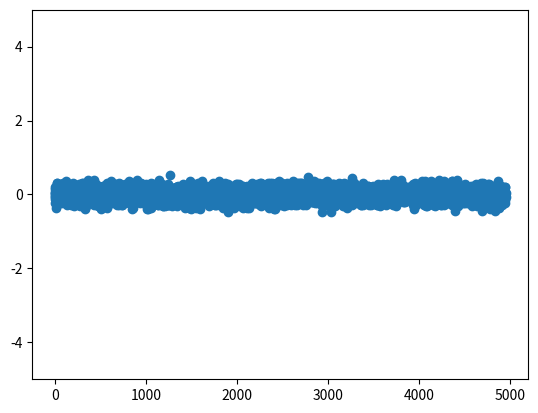
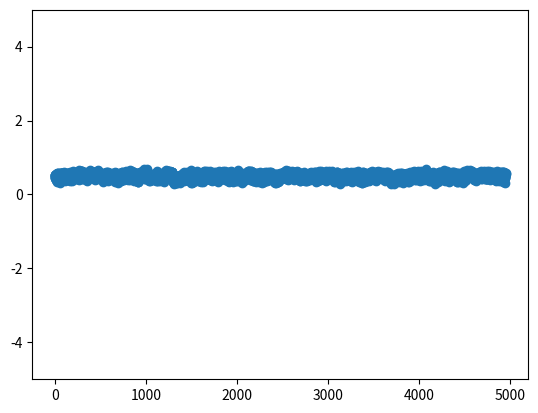

Generate these figures, in order, with matplotlib:
import matplotlib.pyplot as plt
from scipy.signal import max_len_seq
import random
import hashlib
import numpy as np


# generate pn sequence
def generate_max_len_seq(nbits, state):
    # length of PN = 4096
    pn_row = max_len_seq(nbits=nbits, state=state, taps=[7,6,1], length=4096)[0]
    pn_row.tolist()
    return pn_row


# calculate normalized_correlation
def normalized_correlation(a, b):
    assert (a.shape == b.shape)

    numerator = np.dot(a, np.transpose(b))
    denominator = np.sqrt(np.sum(a ** 2) * np.sum(b ** 2))

    if denominator == 0:
        return 0
    else:
        norm_corr = numerator / denominator

    return norm_corr


# generate verification code, length is 10
def generate_verification_code(len):
    code_list = []
    for i in range(10):
        code_list.append(str(i))

    myslice = random.sample(code_list, len)
    verification_code = ''.join(myslice)
    return verification_code


# convert hash code to 512 bits binary
def hash_convert_binary(str):
    hash_code = hashlib.sha512(str.encode())
    he_hash_code = hash_code.hexdigest()

    scale = 16
    num_of_bits = 512
    code = bin(int(he_hash_code, scale))[2:].zfill(num_of_bits)

    # convert code to numpy type
    code = np.array(list(code), dtype=int)
    return code


# step one

# generate 2 matrix, A and B
A = 1 - 2 * np.random.randint(2, size=(50, 100))
B = 1 - 2 * np.random.randint(2, size=(50, 100))

# generate matrix C
C = np.dot(A, np.transpose(B))

# for each row in matrix C, randomly generate PN sequence
pn = []
for row in C:
    pn.append(generate_max_len_seq(nbits=50, state=row))

A_trans = np.transpose(A)
B_trans = np.transpose(B)

# calculate normalized correlation
norm_corr = []
col = 1
matrix_length = len(A_trans)
for row_index in range(matrix_length - 1):
    for col in range(matrix_length):
        if col > row_index:
            norm_corr.append(normalized_correlation(A_trans[row_index], A_trans[col]))

# plot a image
plt.figure(0)
plt.ylim((-5, 5))
plt.scatter(np.arange(len(norm_corr)), np.array(norm_corr))
plt.show()

## step two
veri_code = []
binary_list = []
pn_images = []
num_image = 100 # number of image

# generate verification code
for i in range(num_image):
    veri_code.append(generate_verification_code(9))

# convert hash code to binary code
for i in range(len(veri_code)):
    binary_list.append(hash_convert_binary(veri_code[i]))

# generate PN sequence
for item in binary_list:
    pn_images.append(generate_max_len_seq(nbits=512, state=item))

# calculate normalized correlation
pn_images_trans = np.transpose(pn_images)

norm_corr_images = []
col = 1
pn_length = len(pn_images)

for row_index in range(pn_length - 1):
    for col in range(pn_length):
        if col > row_index:
            norm_corr_images.append(normalized_correlation(pn_images_trans[row_index], pn_images_trans[col]))

# plot a image
plt.figure(1)
plt.ylim((-5, 5))
plt.scatter(np.arange(len(norm_corr_images)), np.array(norm_corr_images))
plt.show()
